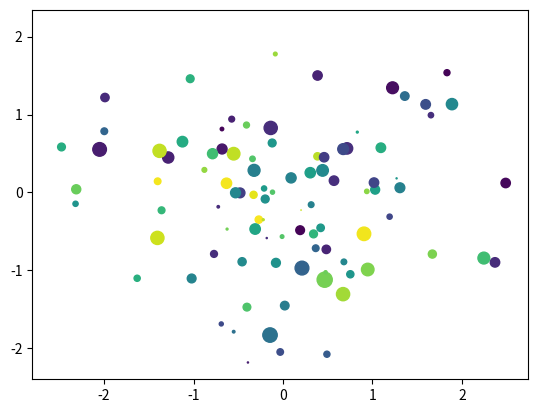

The script that saved this image:
# -*- coding: utf-8 -*- 
#By:Eastmount CSDN
import numpy as np
import matplotlib.pyplot as plt

#构造数据
x = np.random.randn(200)
y = np.random.randn(200)
print(x[:10])
print(y[:10])
size = 50*np.random.randn(200) 
colors = np.random.rand(200) 

#绘制散点图
plt.scatter(x, y, s=size, c=colors)
plt.show()
